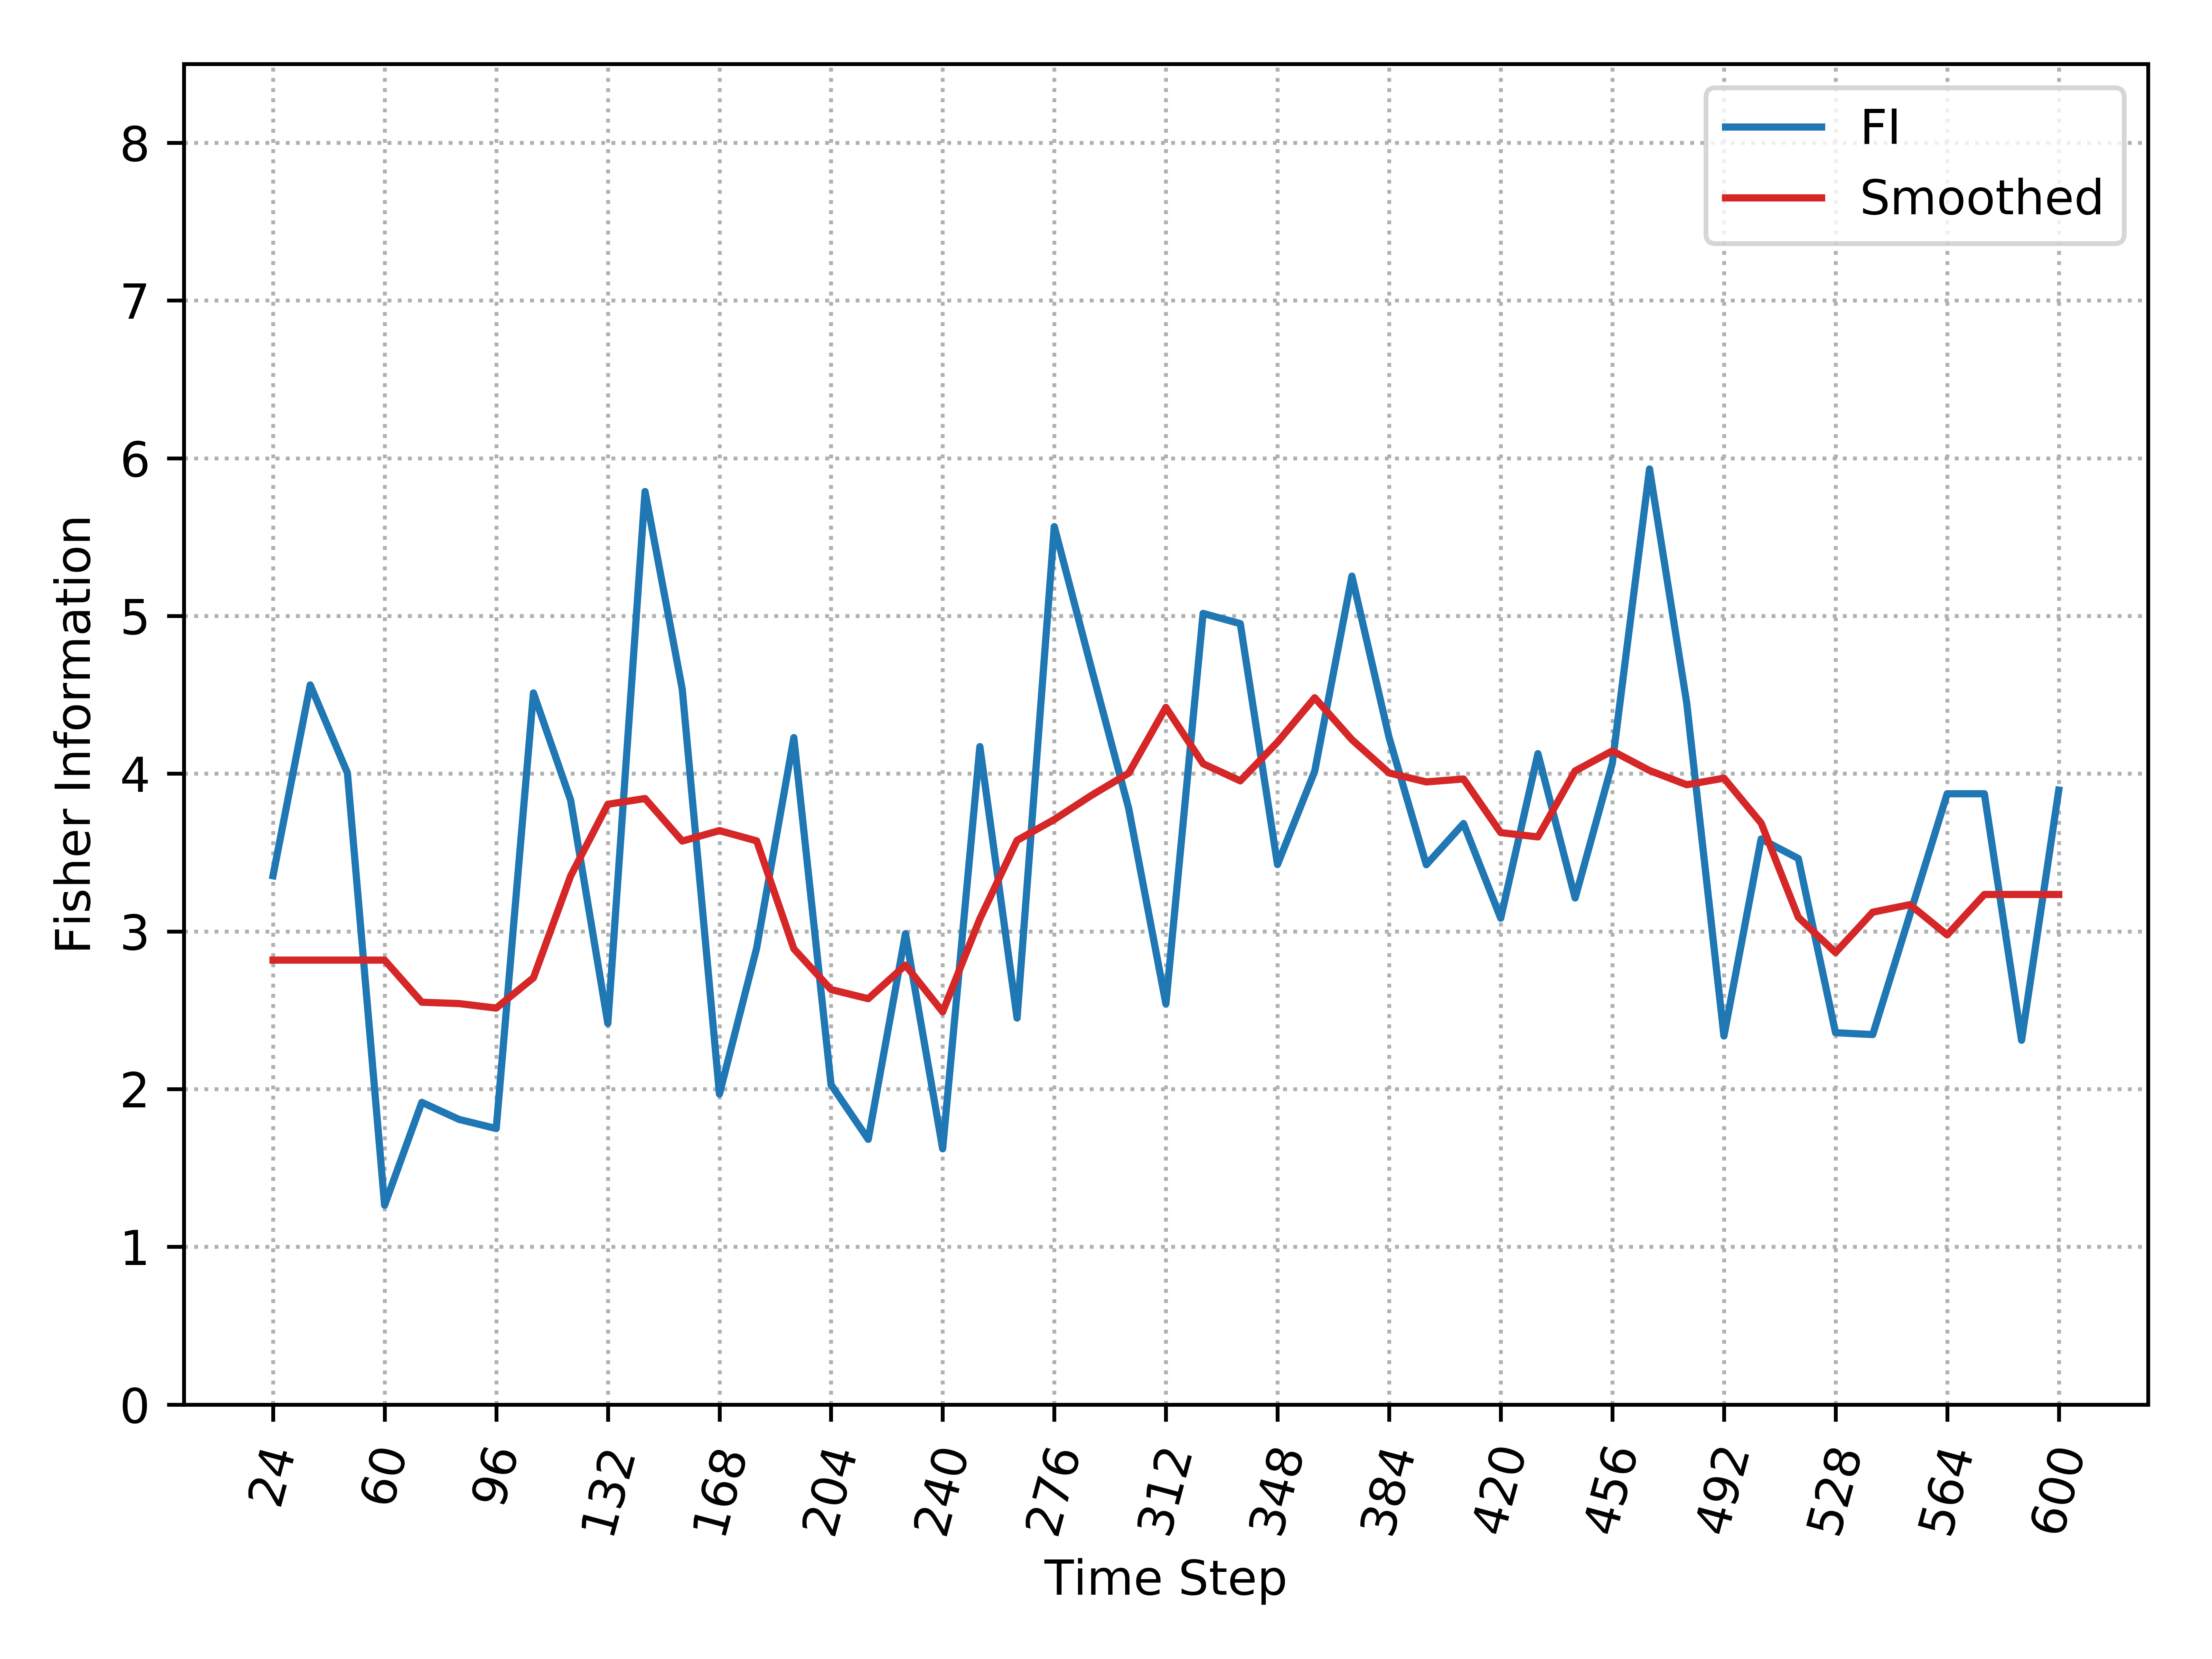

The data file committed next to this chart (first rows):
, Time_Step, FI, Smooth_FI
0, 24, 3.353, 2.818
1, 36, 4.563, 2.818
2, 48, 4.005, 2.818
3, 60, 1.264, 2.818
4, 72, 1.916, 2.551
5, 84, 1.808, 2.542
6, 96, 1.75, 2.514
7, 108, 4.512, 2.706
8, 120, 3.832, 3.351
9, 132, 2.417, 3.806
10, 144, 5.789, 3.842
11, 156, 4.536, 3.573
12, 168, 1.969, 3.639
13, 180, 2.894, 3.574
14, 192, 4.229, 2.89
15, 204, 2.028, 2.631
16, 216, 1.682, 2.573
17, 228, 2.986, 2.786
18, 240, 1.622, 2.49
19, 252, 4.172, 3.08
20, 264, 2.451, 3.577
21, 276, 5.566, 3.709
22, 288, 4.667, 3.863
23, 300, 3.78, 4.003
24, 312, 2.541, 4.42
25, 324, 5.016, 4.063
26, 336, 4.951, 3.955
27, 348, 3.424, 4.2
28, 360, 4.015, 4.481
29, 372, 5.252, 4.216
30, 384, 4.229, 4.005
31, 396, 3.423, 3.948
32, 408, 3.684, 3.966
33, 420, 3.083, 3.626
34, 432, 4.127, 3.599
35, 444, 3.212, 4.017
36, 456, 4.066, 4.145
37, 468, 5.932, 4.02
38, 480, 4.447, 3.93
39, 492, 2.337, 3.972
40, 504, 3.586, 3.687
41, 516, 3.462, 3.089
42, 528, 2.358, 2.866
43, 540, 2.346, 3.122
44, 552, 3.108, 3.17
45, 564, 3.873, 2.978
46, 576, 3.873, 3.234
47, 588, 2.31, 3.234
48, 600, 3.896, 3.234
